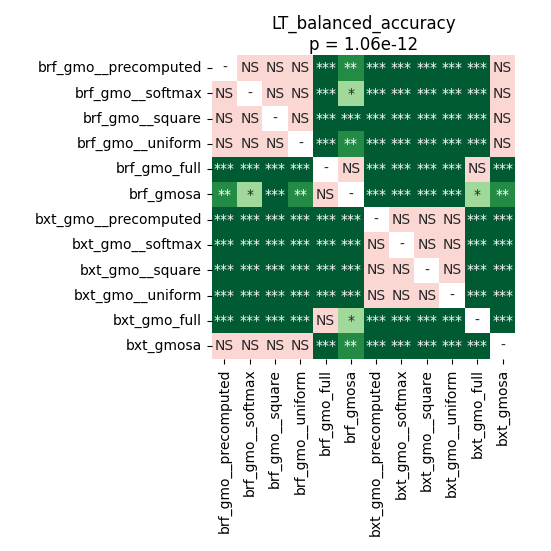

The data file committed next to this chart (first rows):
	brf_gmo__precomputed	brf_gmo__softmax	brf_gmo__square	brf_gmo__uniform	brf_gmo_full	brf_gmosa	bxt_gmo__precomputed	bxt_gmo__softmax	bxt_gmo__square	bxt_gmo__uniform	bxt_gmo_full	bxt_gmosa
brf_gmo__precomputed	1.0	0.9281	0.4272	0.1616	0.0002877	0.004924	0.000705	0.0001185	0.0001185	0.0001185	0.0003811	0.2314
brf_gmo__softmax	0.9281	1.0	0.2973	0.4441	0.00089	0.0129	0.00089	0.0001611	0.0002084	0.0001611	0.0001185	0.673
brf_gmo__square	0.4272	0.2973	1.0	0.9543	0.0002084	0.0005165	0.0005165	0.0002877	0.0001185	0.0001611	0.0002877	0.86
brf_gmo__uniform	0.1616	0.4441	0.9543	1.0	0.0001185	0.002518	0.0002877	0.0001185	0.0001185	0.0001611	0.0001611	0.9799
brf_gmo_full	0.0002877	0.00089	0.0002084	0.0001185	1.0	0.051	0.0002877	0.0001185	0.0001185	0.0001185	0.4441	0.0003811
brf_gmosa	0.004924	0.0129	0.0005165	0.002518	0.051	1.0	0.0002084	0.0001185	0.0001185	0.0001611	0.01511	0.00902
bxt_gmo__precomputed	0.000705	0.00089	0.0005165	0.0002877	0.0002877	0.0002084	1.0	0.3178	0.673	0.1186	0.0002877	0.0002084
bxt_gmo__softmax	0.0001185	0.0001611	0.0002877	0.0001185	0.0001185	0.0001185	0.3178	1.0	0.09565	0.051	0.0001611	0.0001185
bxt_gmo__square	0.0001185	0.0002084	0.0001185	0.0001185	0.0001185	0.0001185	0.673	0.09565	1.0	0.2143	0.0001185	0.0001185
bxt_gmo__uniform	0.0001185	0.0001611	0.0001611	0.0001611	0.0001185	0.0001611	0.1186	0.051	0.2143	1.0	0.0001611	0.0001185
bxt_gmo_full	0.0003811	0.0001185	0.0002877	0.0001611	0.4441	0.01511	0.0002877	0.0001611	0.0001185	0.0001611	1.0	0.00089
bxt_gmosa	0.2314	0.673	0.86	0.9799	0.0003811	0.00902	0.0002084	0.0001185	0.0001185	0.0001185	0.00089	1.0
